Dataset: augmented_synth_line (GitHub, psykodan/aiPrint-Data-Creation). Classes: good, over-printed, under-printed.

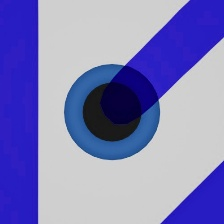
Label: good

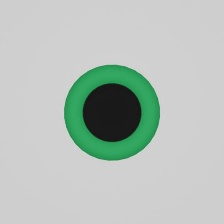
Label: under-printed

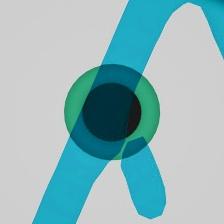
Label: under-printed

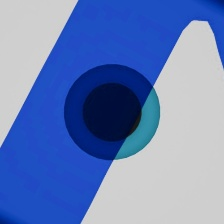
Label: good

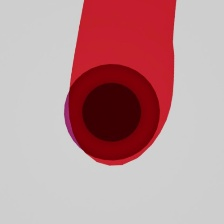
Label: over-printed

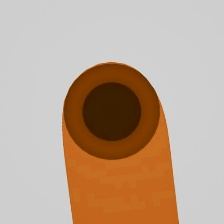
Label: over-printed
